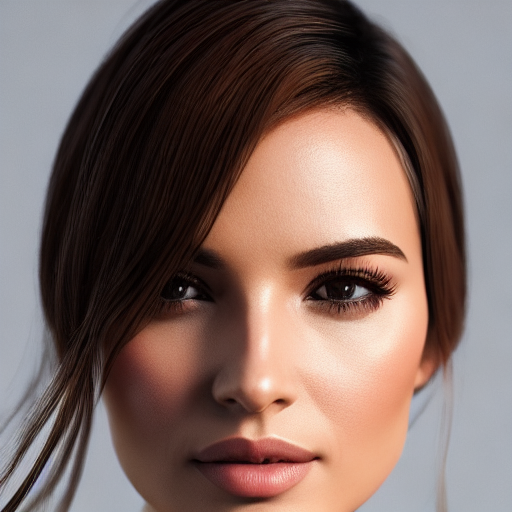
Generation parameters embedded in this image by AUTOMATIC1111 Stable Diffusion web UI or a fork of it (Forge, ...) (PNG 'parameters' text chunk):
image of a woman, face, smooth, sharp focus, illustration, cinematic lighting, hyper realism, octane render, 8k, hyper detailed
Negative prompt: ((((ugly)))), (((duplicate))), ((morbid)), ((mutilated)), [out of frame], extra fingers, mutated hands, ((poorly drawn hands)), ((poorly drawn face)), (((mutation))), (((deformed))), ((ugly)), blurry, ((bad anatomy)), (((bad proportions))), ((extra limbs)), cloned face, (((disfigured))). out of frame, ugly, extra limbs, (bad anatomy), gross proportions, (malformed limbs), ((missing arms)), ((missing legs)), (((extra arms))), (((extra legs))), mutated hands, (fused fingers), (too many fingers), (((long neck)))
Steps: 50, Sampler: DDIM, CFG scale: 7, Seed: 495454505, Size: 512x512, Model hash: 81761151